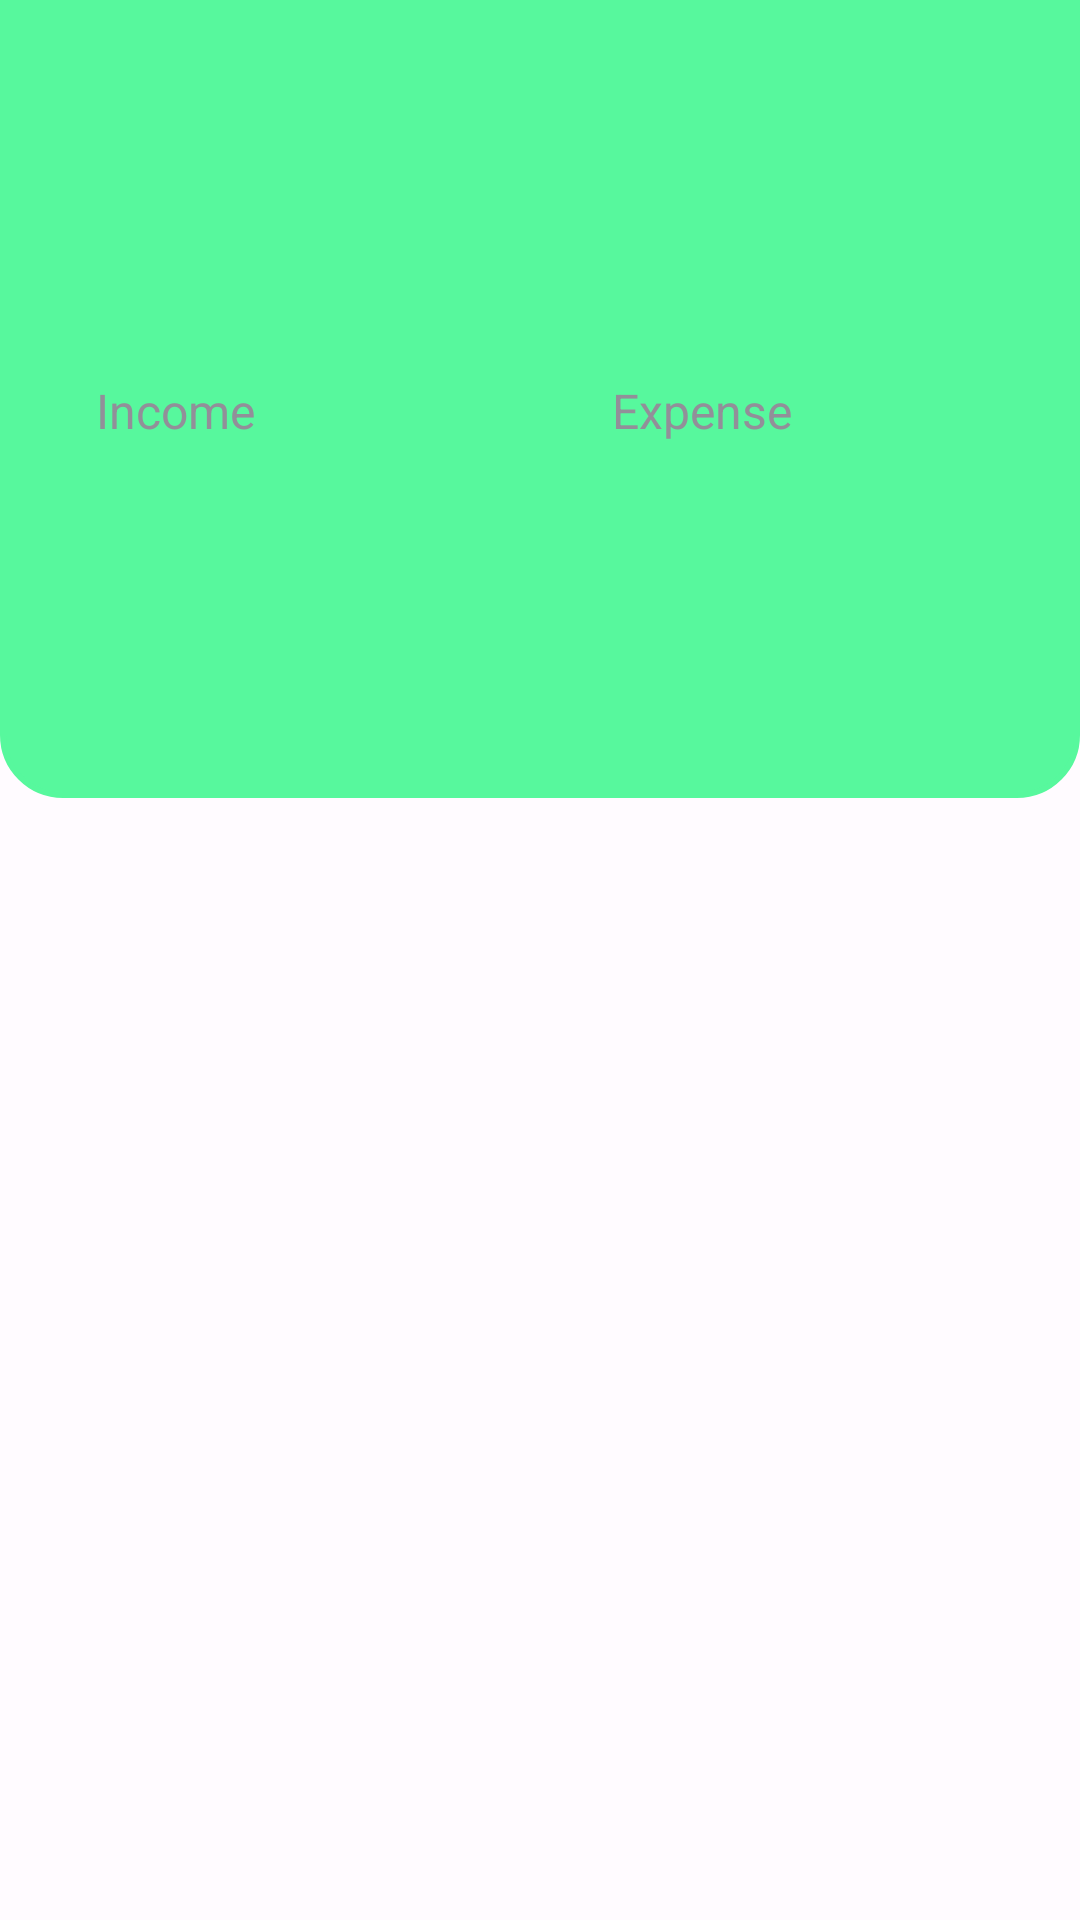

Android layout source for this screen:
<!-- AndroidManifest.xml: application theme Theme.SimpleMoneyManager -->
<!-- res/layout/fragment_account_details.xml -->
<?xml version="1.0" encoding="utf-8"?>
<androidx.core.widget.NestedScrollView xmlns:android="http://schemas.android.com/apk/res/android"
    xmlns:app="http://schemas.android.com/apk/res-auto"
    xmlns:tools="http://schemas.android.com/tools"
    android:layout_width="match_parent"
    android:layout_height="match_parent">

    <androidx.constraintlayout.widget.ConstraintLayout
        android:layout_width="match_parent"
        android:layout_height="wrap_content"
        tools:context=".presentation.fragments.AccountDetailsFragment">

        <androidx.constraintlayout.widget.ConstraintLayout
            android:id="@+id/account_details_layout"
            android:layout_width="match_parent"
            android:layout_height="wrap_content"
            android:background="@drawable/background_account_details_bot"
            android:backgroundTint="@color/md_theme_dark_primary"
            app:layout_constraintTop_toTopOf="parent">

            <TextView
                android:id="@+id/tv_account_name"
                android:layout_width="wrap_content"
                android:layout_height="wrap_content"
                android:layout_marginStart="16dp"
                android:layout_marginTop="16dp"
                android:textSize="20sp"
                app:layout_constraintStart_toStartOf="parent"
                app:layout_constraintTop_toTopOf="parent"
                tools:text="Main account" />

            <TextView
                android:id="@+id/tv_account_balance"
                android:layout_width="wrap_content"
                android:layout_height="wrap_content"
                android:layout_marginStart="16dp"
                android:layout_marginTop="8dp"
                android:fontFamily="@font/open_sans_bold"
                android:textSize="32sp"
                app:layout_constraintStart_toStartOf="parent"
                app:layout_constraintTop_toBottomOf="@id/tv_account_name"
                tools:text="20 000,00 rub." />

            <LinearLayout
                android:id="@+id/income_details_layout"
                android:layout_width="0dp"
                android:layout_height="wrap_content"
                android:layout_marginVertical="16dp"
                android:layout_marginStart="16dp"
                android:layout_marginEnd="8dp"
                android:background="@drawable/background_category_history_fragment"
                android:backgroundTint="@color/md_theme_dark_surface"
                android:orientation="vertical"
                app:layout_constraintBottom_toBottomOf="parent"
                app:layout_constraintEnd_toStartOf="@+id/expense_details_layout"
                app:layout_constraintStart_toStartOf="parent"
                app:layout_constraintTop_toBottomOf="@id/tv_account_balance">

                <TextView
                    android:id="@+id/tv_income_label"
                    android:layout_width="wrap_content"
                    android:layout_height="wrap_content"
                    android:layout_marginStart="16dp"
                    android:layout_marginTop="16dp"
                    android:text="@string/income"
                    android:textColor="@color/md_theme_dark_outline"
                    android:textSize="16sp"
                    app:layout_constraintStart_toStartOf="parent"
                    app:layout_constraintTop_toTopOf="parent" />

                <TextView
                    android:id="@+id/tv_income_value"
                    android:layout_width="wrap_content"
                    android:layout_height="wrap_content"
                    android:layout_marginStart="16dp"
                    android:layout_marginTop="8dp"
                    android:fontFamily="@font/open_sans_bold"
                    android:textSize="18sp"
                    app:layout_constraintStart_toStartOf="parent"
                    app:layout_constraintTop_toBottomOf="@id/tv_income_label"
                    tools:text="+10 000 000 rub." />

                <TextView
                    android:id="@+id/tv_income_transactions_count_value"
                    android:layout_width="wrap_content"
                    android:layout_height="wrap_content"
                    android:layout_marginStart="16dp"
                    android:layout_marginTop="8dp"
                    android:fontFamily="@font/open_sans_bold"
                    android:textSize="18sp"
                    app:layout_constraintStart_toStartOf="parent"
                    app:layout_constraintTop_toBottomOf="@id/tv_income_value"
                    tools:text="3" />

                <TextView
                    android:id="@+id/tv_income_transactions_count_label"
                    android:layout_width="wrap_content"
                    android:layout_height="wrap_content"
                    android:layout_marginStart="16dp"
                    android:layout_marginBottom="16dp"
                    android:textColor="@color/md_theme_dark_outline"
                    android:textSize="16sp"
                    app:layout_constraintBottom_toBottomOf="parent"
                    app:layout_constraintStart_toStartOf="parent"
                    app:layout_constraintTop_toBottomOf="@+id/tv_income_transactions_count_value"
                    tools:text="transactions" />

            </LinearLayout>

            <LinearLayout
                android:id="@+id/expense_details_layout"
                android:layout_width="0dp"
                android:layout_height="wrap_content"
                android:layout_marginVertical="16dp"
                android:layout_marginStart="8dp"
                android:layout_marginEnd="16dp"
                android:background="@drawable/background_category_history_fragment"
                android:backgroundTint="@color/md_theme_dark_surface"
                android:orientation="vertical"
                app:layout_constraintBottom_toBottomOf="parent"
                app:layout_constraintEnd_toEndOf="parent"
                app:layout_constraintStart_toEndOf="@+id/income_details_layout"
                app:layout_constraintTop_toBottomOf="@id/tv_account_balance">

                <TextView
                    android:id="@+id/tv_expense_label"
                    android:layout_width="wrap_content"
                    android:layout_height="wrap_content"
                    android:layout_marginStart="16dp"
                    android:layout_marginTop="16dp"
                    android:text="@string/expense"
                    android:textColor="@color/md_theme_dark_outline"
                    android:textSize="16sp" />

                <TextView
                    android:id="@+id/tv_expense_value"
                    android:layout_width="wrap_content"
                    android:layout_height="wrap_content"
                    android:layout_marginStart="16dp"
                    android:layout_marginTop="8dp"
                    android:fontFamily="@font/open_sans_bold"
                    android:textSize="18sp"
                    tools:text="-1 000 rub." />

                <TextView
                    android:id="@+id/tv_expense_transactions_count_value"
                    android:layout_width="wrap_content"
                    android:layout_height="wrap_content"
                    android:layout_marginStart="16dp"
                    android:layout_marginTop="8dp"
                    android:fontFamily="@font/open_sans_bold"
                    android:textSize="18sp"
                    tools:text="3" />

                <TextView
                    android:id="@+id/tv_expense_transactions_count_label"
                    android:layout_width="wrap_content"
                    android:layout_height="wrap_content"
                    android:layout_marginStart="16dp"
                    android:layout_marginBottom="16dp"
                    android:textColor="@color/md_theme_dark_outline"
                    android:textSize="16sp"
                    tools:text="transactions" />

            </LinearLayout>

        </androidx.constraintlayout.widget.ConstraintLayout>

        <androidx.recyclerview.widget.RecyclerView
            android:id="@+id/rv_transactions"
            android:layout_width="match_parent"
            android:layout_height="wrap_content"
            android:layout_marginHorizontal="16dp"
            android:layout_marginTop="4dp"
            app:layoutManager="androidx.recyclerview.widget.LinearLayoutManager"
            app:layout_constraintTop_toBottomOf="@+id/account_details_layout"
            tools:listitem="@layout/transaction_item" />

    </androidx.constraintlayout.widget.ConstraintLayout>

</androidx.core.widget.NestedScrollView>
<!-- res/layout/transaction_item.xml (included above) -->
<?xml version="1.0" encoding="utf-8"?>
<androidx.constraintlayout.widget.ConstraintLayout xmlns:android="http://schemas.android.com/apk/res/android"
    xmlns:app="http://schemas.android.com/apk/res-auto"
    xmlns:tools="http://schemas.android.com/tools"
    android:layout_width="match_parent"
    android:layout_height="wrap_content"
    android:clickable="true"
    android:longClickable="true"
    android:paddingBottom="16dp"
    android:orientation="horizontal">

    <androidx.constraintlayout.widget.ConstraintLayout
        android:id="@+id/layout_date"
        android:layout_width="match_parent"
        android:layout_height="wrap_content"
        android:orientation="horizontal"
        android:paddingVertical="8dp"
        app:layout_constraintTop_toTopOf="parent">

        <TextView
            android:id="@+id/tv_date"
            android:layout_width="wrap_content"
            android:layout_height="wrap_content"
            android:layout_marginHorizontal="16dp"
            android:layout_marginVertical="4dp"
            android:fontFamily="@font/open_sans_semibold"
            android:textSize="18sp"
            app:layout_constraintBottom_toBottomOf="parent"
            app:layout_constraintStart_toStartOf="parent"
            app:layout_constraintTop_toTopOf="parent"
            tools:text="Четверг, 25 ноября 2023 г." />

        <TextView
            android:id="@+id/tv_balance_per_day"
            android:layout_width="wrap_content"
            android:layout_height="wrap_content"
            android:layout_marginHorizontal="16dp"
            android:layout_marginVertical="4dp"
            android:fontFamily="@font/open_sans_semibold"
            android:textSize="16sp"
            android:textColor="@color/md_theme_dark_outline"
            app:layout_constraintBottom_toBottomOf="parent"
            app:layout_constraintEnd_toEndOf="parent"
            app:layout_constraintTop_toTopOf="parent"
            tools:text="-200" />


    </androidx.constraintlayout.widget.ConstraintLayout>

    <androidx.constraintlayout.widget.ConstraintLayout
        android:id="@+id/layout_transaction_details"
        android:layout_width="match_parent"
        android:layout_height="wrap_content"
        android:background="@drawable/background_transaction_item"
        android:paddingBottom="16dp"
        app:layout_constraintTop_toBottomOf="@id/layout_date">

        <TextView
            android:id="@+id/tv_category"
            android:layout_width="wrap_content"
            android:layout_height="wrap_content"
            android:layout_marginHorizontal="16dp"
            android:layout_marginVertical="8dp"
            android:paddingHorizontal="8dp"
            android:paddingVertical="4dp"
            android:fontFamily="@font/open_sans_semibold"
            android:textSize="16sp"
            android:background="@drawable/background_category_history_fragment"
            tools:backgroundTint="@color/md_theme_dark_primary"
            app:layout_constraintStart_toStartOf="parent"
            app:layout_constraintTop_toTopOf="parent"
            tools:text="Продукты" />

        <TextView
            android:id="@+id/tv_name"
            android:layout_width="wrap_content"
            android:layout_height="wrap_content"
            android:layout_marginHorizontal="16dp"
            android:layout_marginVertical="8dp"
            android:fontFamily="@font/open_sans_bold"
            android:textSize="20sp"
            app:layout_constraintStart_toStartOf="parent"
            app:layout_constraintTop_toBottomOf="@id/tv_amount"
            tools:text="Хлеб" />

        <TextView
            android:id="@+id/tv_account"
            android:layout_width="wrap_content"
            android:layout_height="wrap_content"
            android:layout_marginHorizontal="16dp"
            android:layout_marginVertical="8dp"
            android:paddingHorizontal="8dp"
            android:paddingVertical="4dp"
            android:fontFamily="@font/open_sans_semibold"
            android:textSize="16sp"
            android:background="@drawable/background_category_history_fragment"
            tools:backgroundTint="@color/md_theme_dark_onPrimary"
            app:layout_constraintStart_toEndOf="@id/tv_category"
            app:layout_constraintTop_toTopOf="parent"
            tools:text="@string/main_account_name" />

        <TextView
            android:id="@+id/tv_amount"
            android:layout_width="wrap_content"
            android:layout_height="wrap_content"
            android:layout_marginHorizontal="16dp"
            android:layout_marginVertical="8dp"
            android:fontFamily="@font/open_sans_semibold"
            android:textSize="26sp"
            app:layout_constraintStart_toStartOf="parent"
            app:layout_constraintTop_toBottomOf="@id/tv_category"
            tools:text="-200 руб." />

    </androidx.constraintlayout.widget.ConstraintLayout>

</androidx.constraintlayout.widget.ConstraintLayout>
<!-- resources referenced by this layout -->
<resources>
  <color name="md_theme_dark_onPrimary">#004223</color>
  <color name="md_theme_dark_outline">#928F99</color>
  <color name="md_theme_dark_primary">#57f89d</color>
  <color name="md_theme_dark_surface">#1C1B1F</color>
  <!-- drawable background_account_details_bot (drawable) -->
  <?xml version="1.0" encoding="utf-8"?>
  <selector xmlns:android="http://schemas.android.com/apk/res/android">
      <item>
          <shape android:shape="rectangle">
              <corners android:bottomLeftRadius="20dp" android:bottomRightRadius="20dp"/>
              <stroke android:width="2dp" android:color="@color/md_theme_dark_stroke"/>
          </shape>
      </item>
  </selector>
  <!-- drawable background_transaction_item (drawable) -->
  <?xml version="1.0" encoding="utf-8"?>
  <selector xmlns:android="http://schemas.android.com/apk/res/android">
      <item>
          <shape android:shape="rectangle">
              <solid android:color="@color/md_theme_dark_surfaceVariant"/>
              <corners android:radius="10dp"/>
          </shape>
      </item>
  </selector>
  <string name="expense">Expense</string>
  <string name="income">Income</string>
  <string name="main_account_name">Main account</string>
  <style name="Theme.SimpleMoneyManager" parent="Base.Theme.SimpleMoneyManager" />
  <color name="md_theme_dark_stroke">#48464F</color>
  <color name="md_theme_dark_surfaceVariant">#48464F</color>
  <color name="md_theme_light_surface">#FFFBFF</color>
  <color name="md_theme_light_primary">#592DFF</color>
  <color name="md_theme_light_onPrimary">#FFFFFF</color>
  <color name="md_theme_light_primaryContainer">#E5DEFF</color>
  <color name="md_theme_light_onPrimaryContainer">#190064</color>
  <color name="md_theme_light_secondary">#00677D</color>
  <color name="md_theme_light_onSecondary">#FFFFFF</color>
  <color name="md_theme_light_secondaryContainer">#B2EBFF</color>
  <color name="md_theme_light_onSecondaryContainer">#001F27</color>
  <color name="md_theme_light_tertiary">#006D36</color>
  <color name="md_theme_light_onTertiary">#FFFFFF</color>
  <color name="md_theme_light_tertiaryContainer">#67FE9A</color>
  <color name="md_theme_light_onTertiaryContainer">#00210C</color>
  <color name="md_theme_light_error">#BA1A1A</color>
  <color name="md_theme_light_onError">#FFFFFF</color>
  <color name="md_theme_light_errorContainer">#FFDAD6</color>
  <color name="md_theme_light_onErrorContainer">#410002</color>
  <color name="md_theme_light_outline">#78767F</color>
  <color name="md_theme_light_background">#FFFBFF</color>
  <color name="md_theme_light_onBackground">#1C1B1F</color>
  <color name="md_theme_light_onSurface">#1C1B1F</color>
  <color name="md_theme_light_surfaceVariant">#E5E0EC</color>
  <color name="md_theme_light_onSurfaceVariant">#48464F</color>
  <color name="md_theme_light_inverseSurface">#313033</color>
  <color name="md_theme_light_inverseOnSurface">#F4EFF4</color>
  <color name="md_theme_light_inversePrimary">#C8BFFF</color>
</resources>
